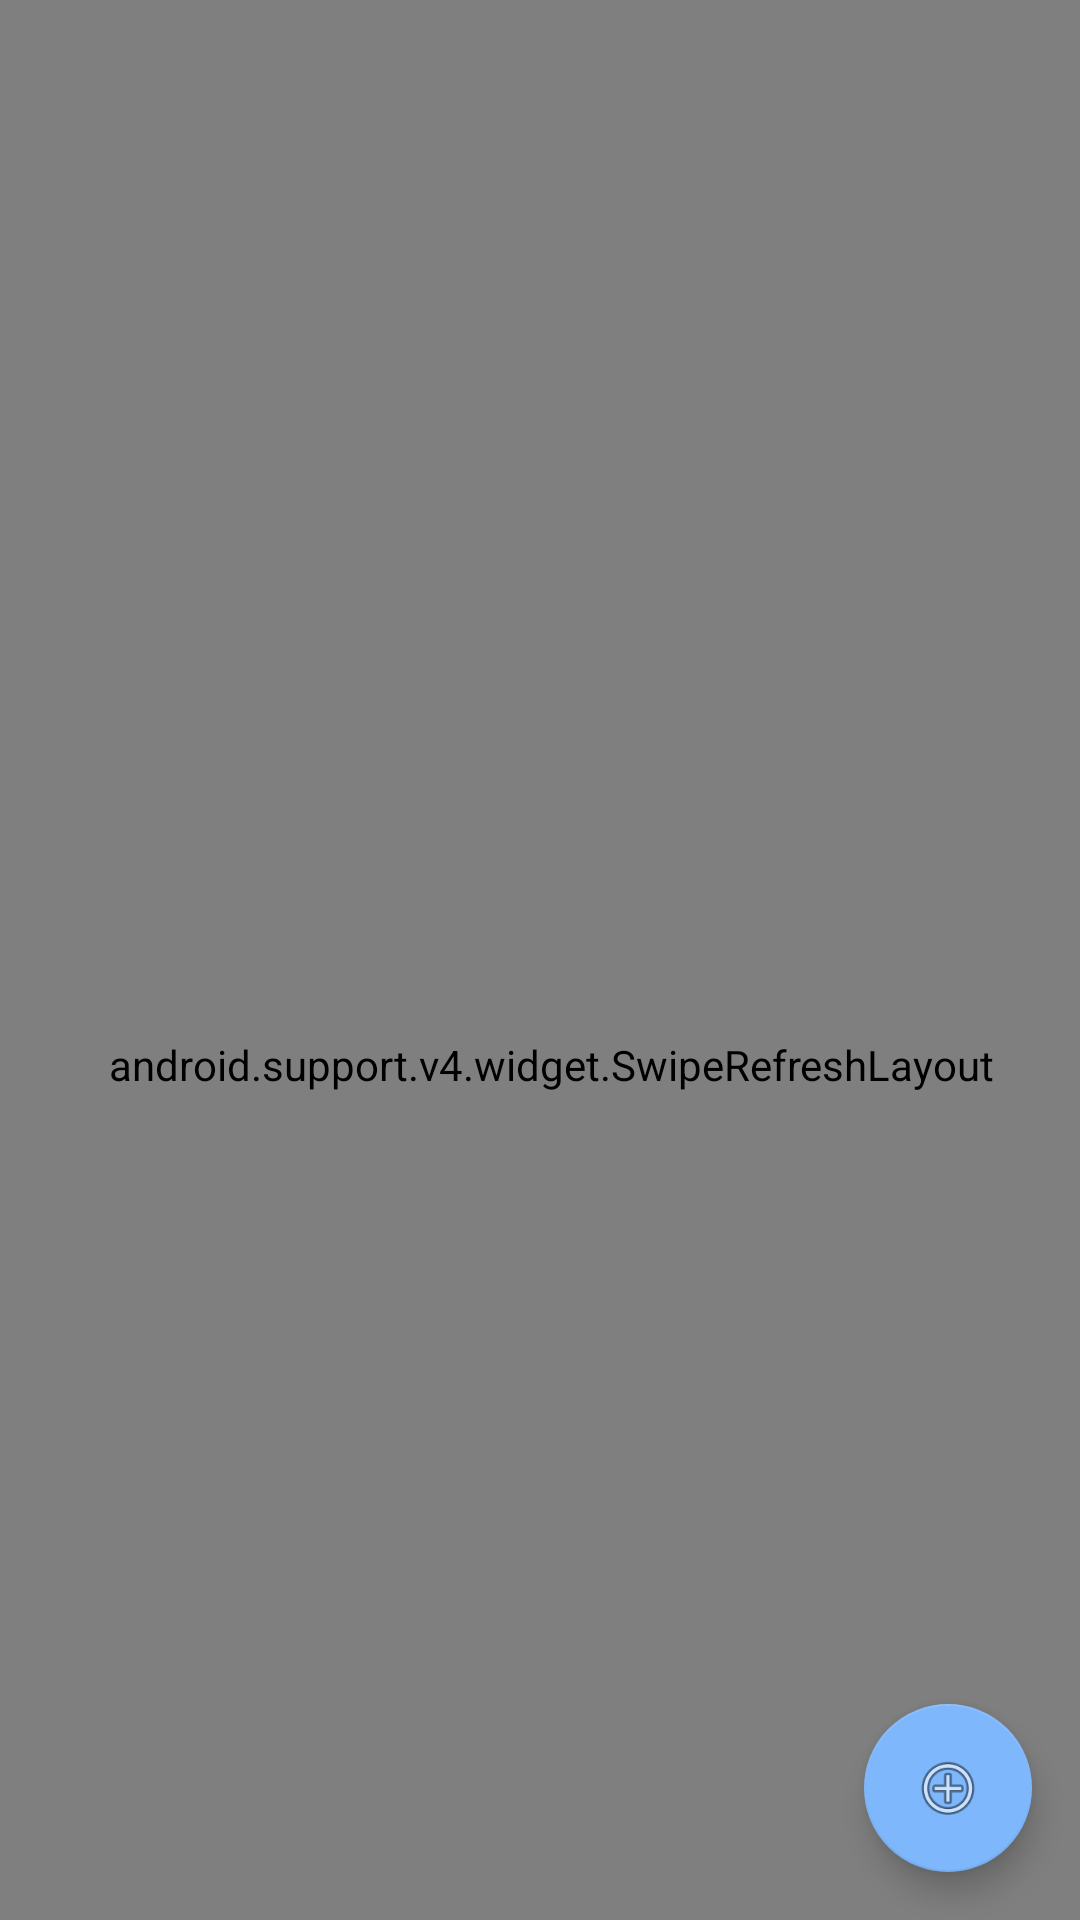

The Android layout XML behind this screen, and the referenced resources:
<!-- AndroidManifest.xml: application theme AppTheme -->
<!-- res/layout/fragment_grupos.xml -->
<?xml version="1.0" encoding="utf-8"?>
<FrameLayout xmlns:android="http://schemas.android.com/apk/res/android"
    xmlns:tools="http://schemas.android.com/tools"
    android:layout_width="match_parent"
    android:layout_height="match_parent"
    tools:context=".Views.GruposFragment"
    >

    <android.support.v4.widget.SwipeRefreshLayout
        android:id="@+id/swiperefresh"
        android:layout_width="match_parent"
        android:layout_height="match_parent"
        android:layout_alignParentEnd="true"
        android:layout_alignParentBottom="true"
        android:paddingStart="-8dp"
        android:paddingTop="70dp"
        android:scrollbarSize="0dp"
        android:scrollbarStyle="insideInset"
        android:visibility="visible">

        <ListView
            android:id="@+id/listViewGrupos"
            style="@style/Widget.AppCompat.Light.ListView.DropDown"

            android:layout_width="wrap_content"
            android:layout_height="match_parent"
            android:theme="@style/AppTheme.NoActionBar" />

    </android.support.v4.widget.SwipeRefreshLayout>
    <android.support.design.widget.FloatingActionButton
        android:id="@+id/fab"
        android:layout_width="wrap_content"
        android:layout_height="wrap_content"
        android:layout_gravity="end|bottom"
        android:src="@android:drawable/ic_menu_add"
        android:layout_margin="16dp" />

</FrameLayout>
<!-- resources referenced by this layout -->
<resources>
  <style name="AppTheme.NoActionBar">
          <item name="windowActionBar">false</item>
          <item name="windowNoTitle">true</item>
      </style>
  <style name="AppTheme" parent="Theme.AppCompat.Light.DarkActionBar">
          
          <item name="colorPrimaryDark">@color/colorPrimary</item>
          <item name="colorPrimary">@color/colorAccent</item>
          <item name="colorAccent">@color/colorAccent</item>
      </style>
  <color name="colorPrimary">#1d4dbe</color>
  <color name="colorAccent">#7eb7fc</color>
</resources>
